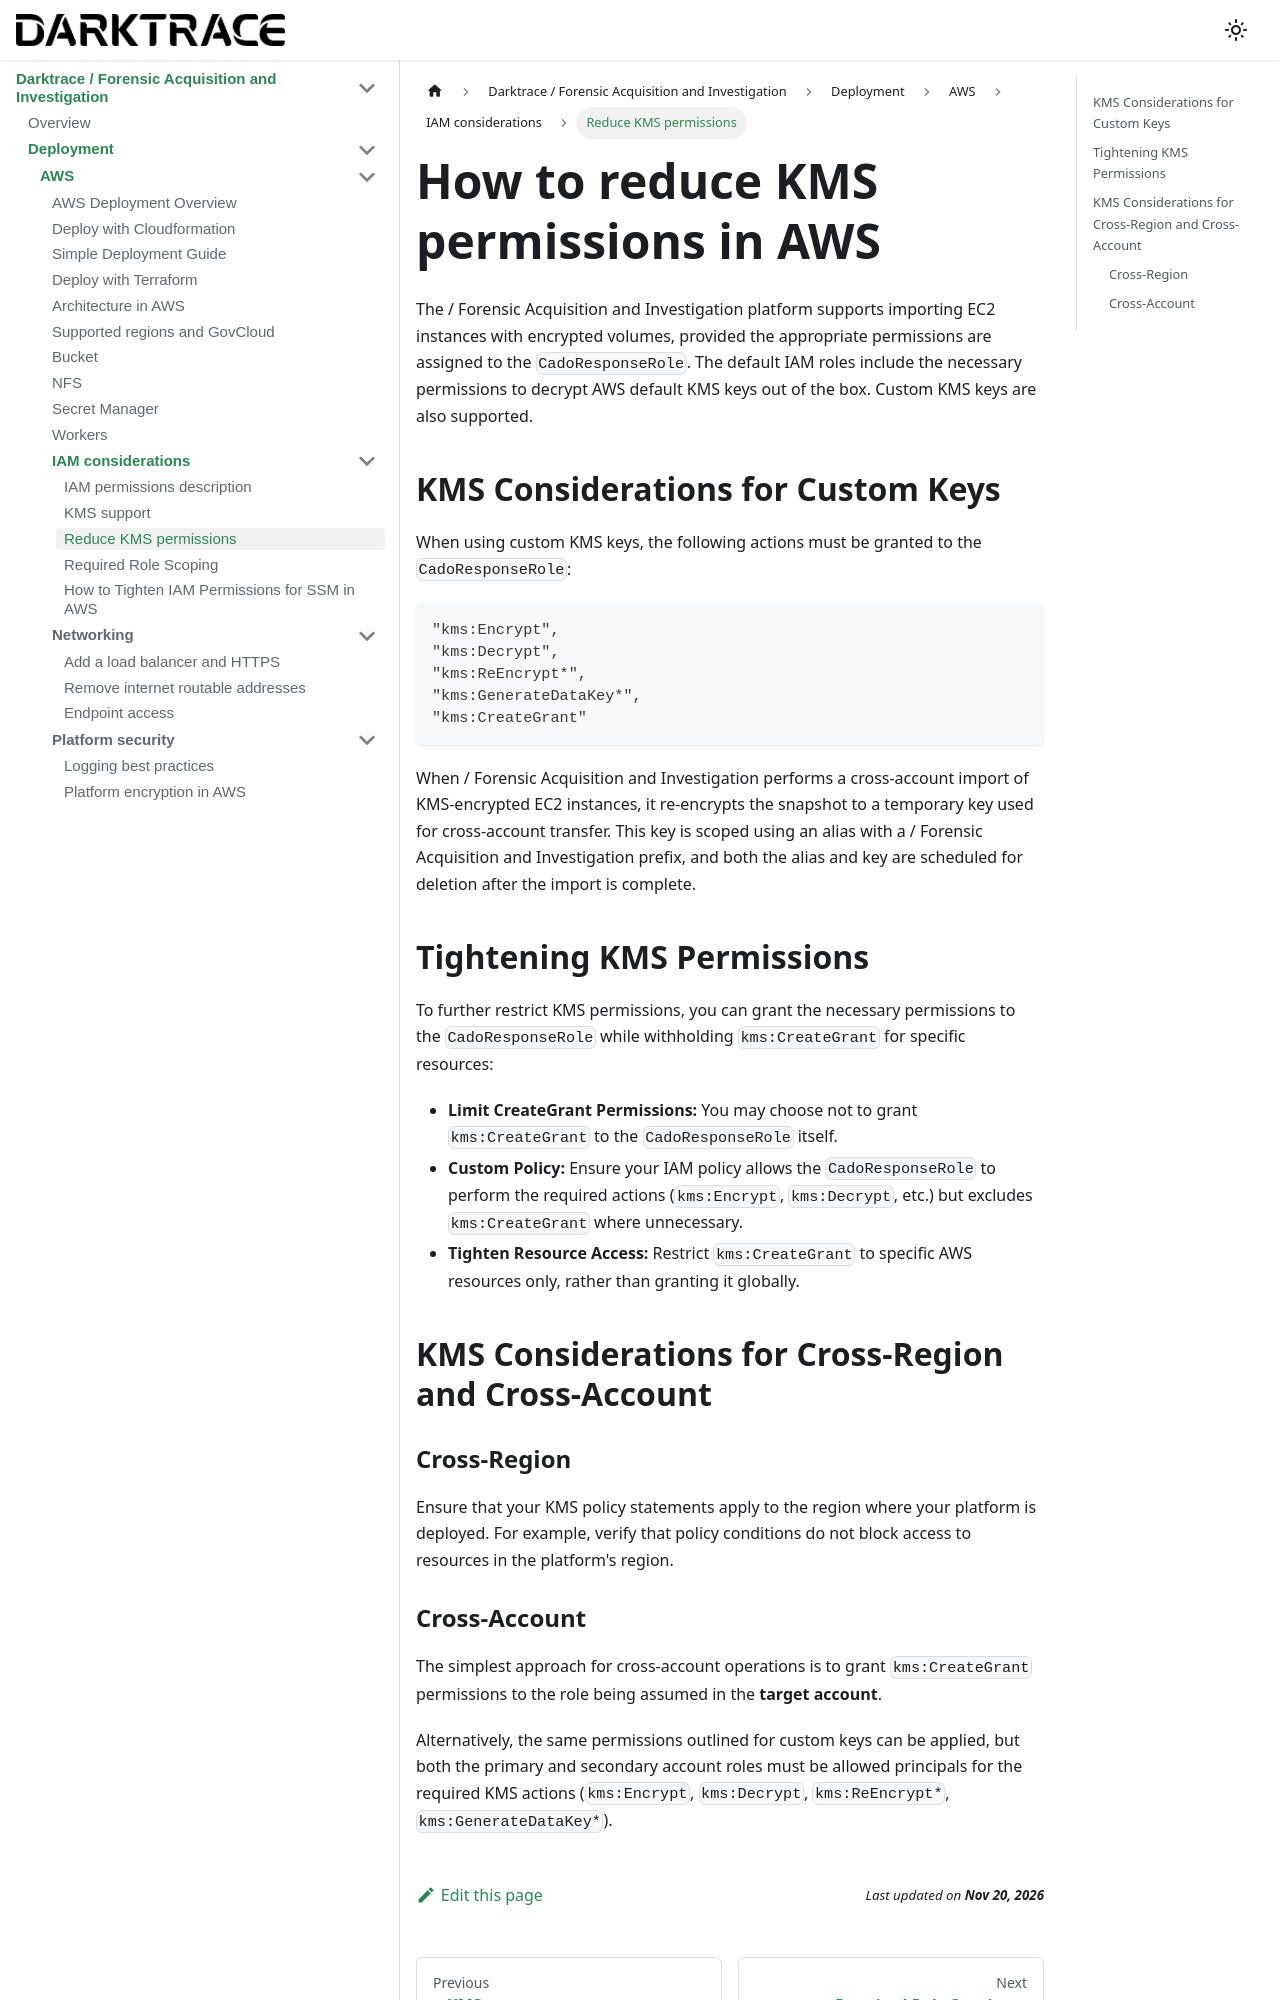

repository: cado-security/product-help · page: cado/deploy/aws/iam/tighten-kms.html · generator: docusaurus

---
title: Reduce KMS permissions
hide_title: true
sidebar_position: 7
---

# How to reduce KMS permissions in AWS

The / Forensic Acquisition and Investigation platform supports importing EC2 instances with encrypted volumes, provided the appropriate permissions are assigned to the `CadoResponseRole`. The default IAM roles include the necessary permissions to decrypt AWS default KMS keys out of the box. Custom KMS keys are also supported.

## KMS Considerations for Custom Keys

When using custom KMS keys, the following actions must be granted to the `CadoResponseRole`:

```json
"kms:Encrypt",
"kms:Decrypt",
"kms:ReEncrypt*",
"kms:GenerateDataKey*",
"kms:CreateGrant"
```

When / Forensic Acquisition and Investigation performs a cross-account import of KMS-encrypted EC2 instances, it re-encrypts the snapshot to a temporary key used for cross-account transfer. This key is scoped using an alias with a / Forensic Acquisition and Investigation prefix, and both the alias and key are scheduled for deletion after the import is complete.

## Tightening KMS Permissions

To further restrict KMS permissions, you can grant the necessary permissions to the `CadoResponseRole` while withholding `kms:CreateGrant` for specific resources:

- **Limit CreateGrant Permissions:** You may choose not to grant `kms:CreateGrant` to the `CadoResponseRole` itself.
- **Custom Policy:** Ensure your IAM policy allows the `CadoResponseRole` to perform the required actions (`kms:Encrypt`, `kms:Decrypt`, etc.) but excludes `kms:CreateGrant` where unnecessary.
- **Tighten Resource Access:** Restrict `kms:CreateGrant` to specific AWS resources only, rather than granting it globally.

## KMS Considerations for Cross-Region and Cross-Account

### Cross-Region
Ensure that your KMS policy statements apply to the region where your platform is deployed. For example, verify that policy conditions do not block access to resources in the platform's region.
